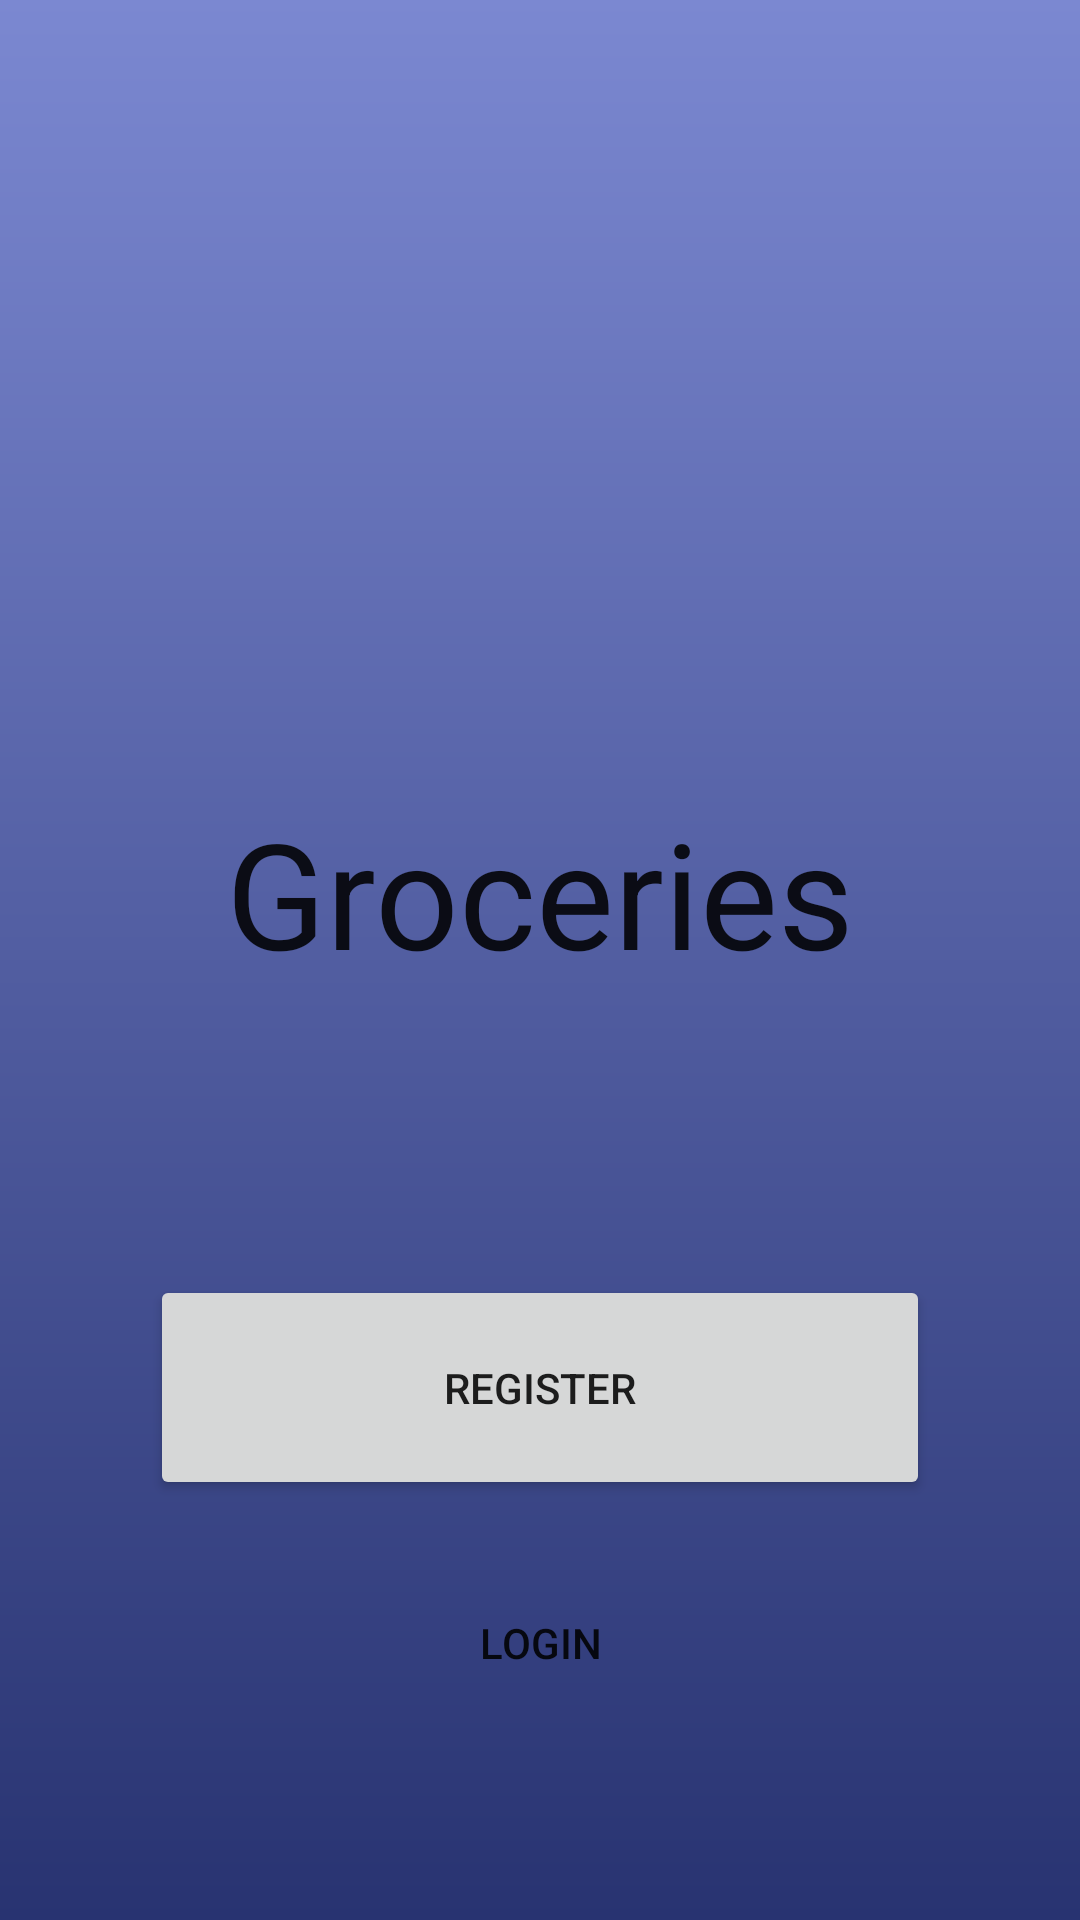

Reconstruct the res/layout file that produces this screen, plus the resources it refers to.
<!-- AndroidManifest.xml: application theme AppTheme -->
<!-- res/layout/fragment_main_login.xml -->
<RelativeLayout xmlns:android="http://schemas.android.com/apk/res/android"
    android:id="@+id/content"
    android:layout_width="match_parent"
    android:layout_height="match_parent"
    android:background="@drawable/gradient_background_frontpage"
    android:clickable="true"
    android:padding="50dp">

    <ImageView
        android:id="@+id/iv"
        android:layout_width="300dp"
        android:layout_height="125dp"
        android:layout_centerHorizontal="true"
        android:contentDescription="@string/placeholder_desc"
        android:src="@drawable/logo" />

    <RelativeLayout
        android:layout_width="wrap_content"
        android:layout_height="match_parent"
        android:layout_above="@+id/btnRegister"
        android:layout_below="@+id/iv"
        android:layout_centerHorizontal="true">

        <TextView
            android:id="@+id/tvAppName"
            android:layout_width="wrap_content"
            android:layout_height="wrap_content"
            android:layout_centerHorizontal="true"
            android:layout_centerVertical="true"
            android:layout_marginBottom="10dp"
            android:clickable="false"
            android:text="@string/app_name"
            android:textAppearance="?android:attr/textAppearanceLarge"
            android:textSize="@dimen/launcherAppName" />
    </RelativeLayout>

    <Button
        android:id="@+id/btnRegister"
        android:layout_width="match_parent"
        android:layout_height="75dp"
        android:layout_above="@id/btnLogin"
        android:layout_marginBottom="5dp"
        android:layout_marginTop="5dp"
        android:text="@string/button_goto_register" />

    <Button
        android:id="@+id/btnLogin"
        android:layout_width="match_parent"
        android:layout_height="75dp"
        android:layout_alignParentBottom="true"
        android:layout_marginBottom="5dp"
        android:layout_marginTop="5dp"
        android:background="?android:selectableItemBackground"
        android:text="@string/button_goto_login" />

</RelativeLayout>
<!-- resources referenced by this layout -->
<resources>
  <dimen name="launcherAppName">49sp</dimen>
  <!-- drawable gradient_background_frontpage (drawable) -->
  <shape xmlns:android="http://schemas.android.com/apk/res/android" android:shape="rectangle" >
      <gradient
          android:startColor="#7b88d1"
          android:endColor="#283371"
          android:angle="270"/>
  </shape>
  <string name="app_name">Groceries</string>
  <string name="button_goto_login">Login</string>
  <string name="button_goto_register">Register</string>
  <string name="placeholder_desc" translatable="false">This is a description.</string>
  <style name="AppTheme" parent="Theme.AppCompat.Light.DarkActionBar">
          <item name="colorPrimary">@color/primary</item>
          <item name="colorPrimaryDark">@color/primary_dark</item>
          <item name="colorAccent">@color/accent</item>
      </style>
  <color name="primary">#3F51B5</color>
  <color name="primary_dark">#303F9F</color>
  <color name="accent">#607D8B</color>
</resources>
